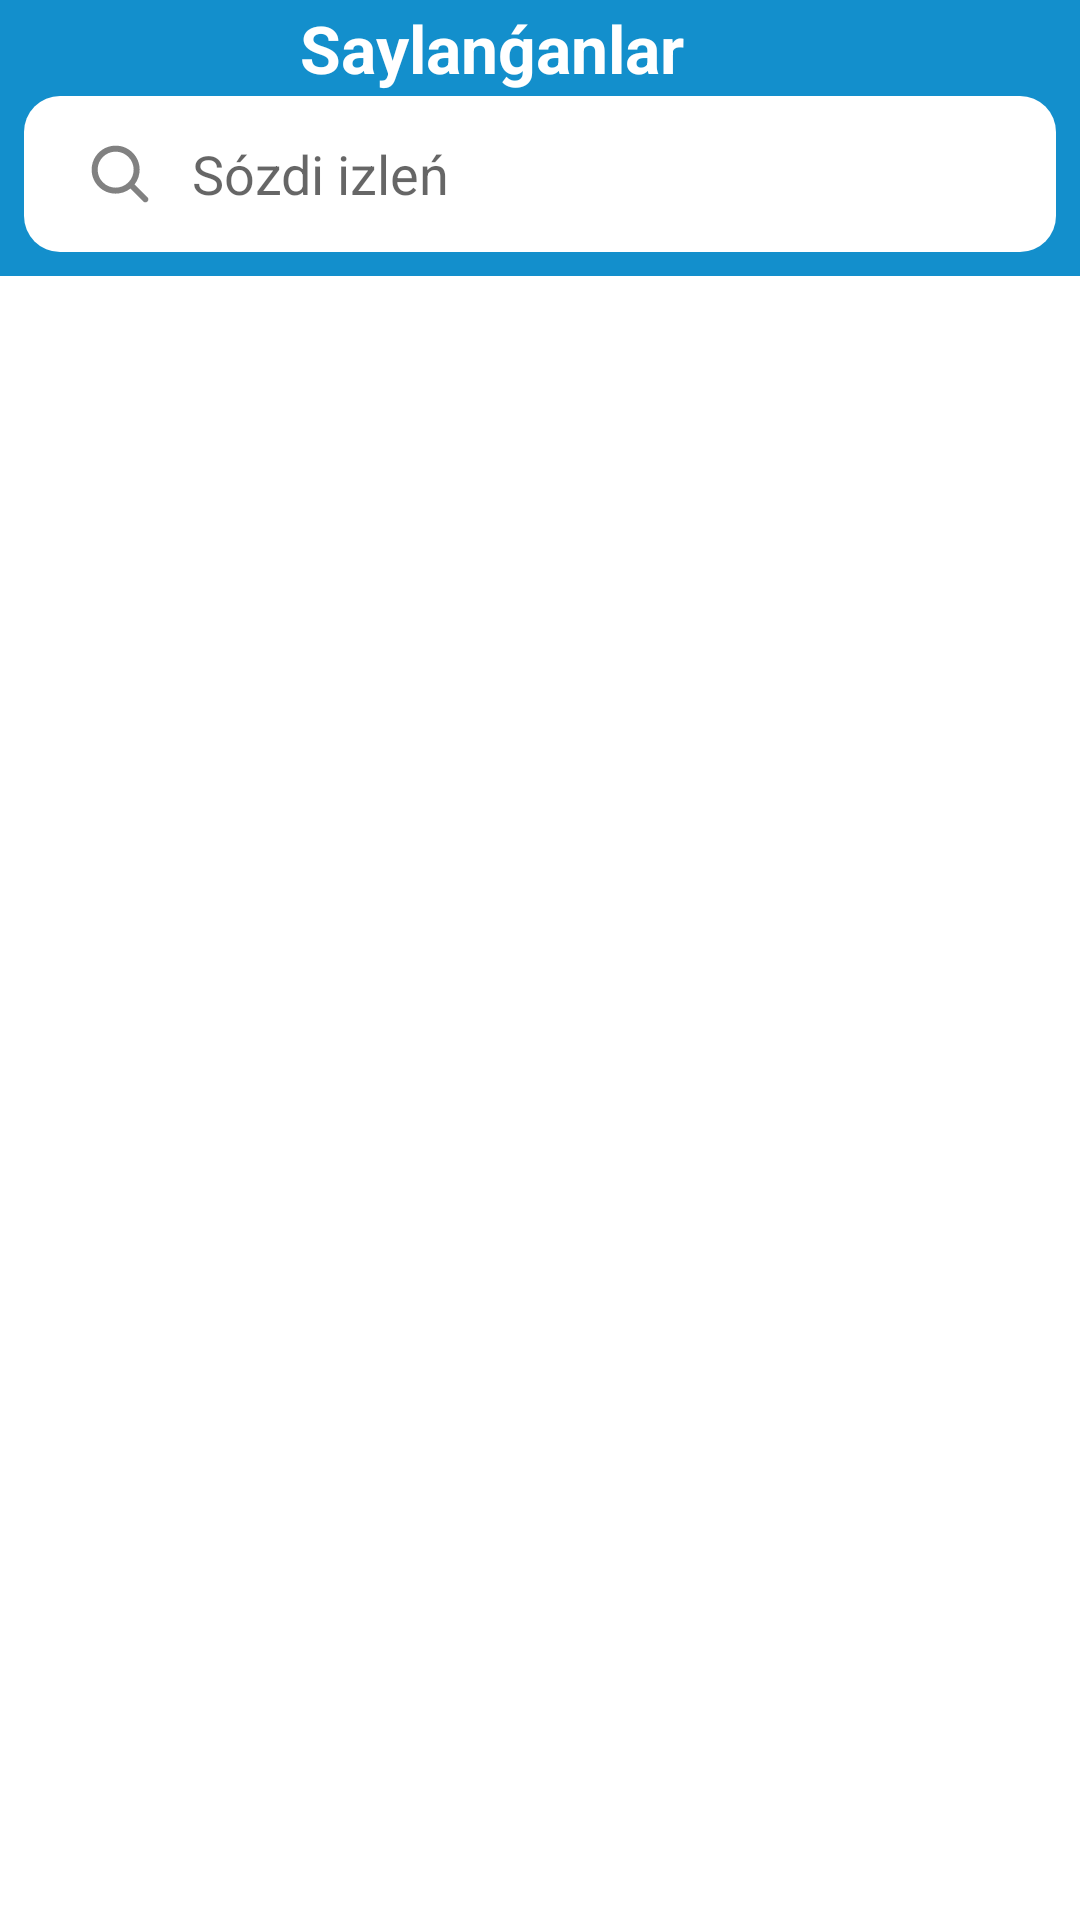

Write the Android layout XML for this screen, with the resource values it uses.
<!-- AndroidManifest.xml: application theme Theme.DictionaryApp -->
<!-- res/layout/activity_favourites.xml -->
<?xml version="1.0" encoding="utf-8"?>
<androidx.constraintlayout.widget.ConstraintLayout xmlns:android="http://schemas.android.com/apk/res/android"
    xmlns:app="http://schemas.android.com/apk/res-auto"
    xmlns:tools="http://schemas.android.com/tools"
    android:layout_width="match_parent"
    android:layout_height="match_parent"
    tools:context=".FavouritesActivity">

    <com.google.android.material.appbar.AppBarLayout
        android:id="@+id/appBar"
        android:layout_width="match_parent"
        android:layout_height="wrap_content"
        android:background="#138FCC"
        app:layout_constraintTop_toTopOf="parent">

        <androidx.constraintlayout.widget.ConstraintLayout
            android:layout_width="match_parent"
            android:layout_height="wrap_content">

            <ImageView
                android:id="@+id/backHome"
                android:layout_width="wrap_content"
                android:layout_height="wrap_content"
                android:layout_margin="8dp"
                android:background="?android:selectableItemBackgroundBorderless"
                android:padding="8dp"
                android:src="@drawable/ic_baseline_arrow_back_24"
                app:layout_constraintLeft_toLeftOf="parent"
                app:layout_constraintTop_toTopOf="parent"  />

            <TextView
                android:layout_width="wrap_content"
                android:layout_height="wrap_content"
                android:layout_marginEnd="56dp"
                android:text="Saylanǵanlar"
                android:textColor="#FFFFFF"
                android:textSize="22sp"
                android:textStyle="bold"
                app:layout_constraintBottom_toBottomOf="@id/backHome"
                app:layout_constraintEnd_toEndOf="parent"
                app:layout_constraintStart_toEndOf="@id/backHome"
                app:layout_constraintTop_toTopOf="@id/backHome" />

            <LinearLayout
                android:id="@+id/linear"
                android:layout_width="match_parent"
                android:layout_height="52dp"
                android:layout_margin="8dp"
                android:background="@drawable/bg_search"
                android:orientation="vertical"
                app:layout_constraintBottom_toBottomOf="parent"
                app:layout_constraintLeft_toLeftOf="parent"
                app:layout_constraintRight_toRightOf="parent"
                app:layout_constraintTop_toBottomOf="@id/backHome">

                <androidx.appcompat.widget.SearchView
                    android:id="@+id/searchView"
                    android:layout_width="match_parent"
                    android:layout_height="match_parent"
                    android:focusable="false"
                    app:closeIcon="@drawable/ic_close"
                    app:iconifiedByDefault="false"
                    app:queryBackground="@android:color/transparent"
                    app:queryHint="Sózdi izleń"
                    app:searchIcon="@drawable/ic_search"
                    app:showDividers="middle" />

            </LinearLayout>

        </androidx.constraintlayout.widget.ConstraintLayout>
    </com.google.android.material.appbar.AppBarLayout>

    <androidx.recyclerview.widget.RecyclerView
        android:id="@+id/dictionaryList"
        android:layout_width="match_parent"
        android:layout_height="0dp"
        app:layout_constraintBottom_toBottomOf="parent"
        app:layout_constraintTop_toBottomOf="@id/appBar"
        tools:listitem="@layout/item_dictionary" />

    <androidx.appcompat.widget.LinearLayoutCompat
        android:id="@+id/no_found_view"
        android:layout_width="match_parent"
        android:layout_height="0dp"
        android:background="@color/white"
        android:backgroundTint="@color/white"
        android:gravity="center"
        android:orientation="vertical"
        android:visibility="gone"
        app:layout_constraintBottom_toBottomOf="parent"
        app:layout_constraintTop_toBottomOf="@id/appBar">

        <androidx.appcompat.widget.AppCompatTextView
            android:layout_width="match_parent"
            android:layout_height="match_parent"
            android:layout_gravity="center"
            android:gravity="center"
            android:text="Not found"
            android:textSize="32sp" />

    </androidx.appcompat.widget.LinearLayoutCompat>

    <androidx.appcompat.widget.LinearLayoutCompat
        android:id="@+id/empty_view"
        android:layout_width="match_parent"
        android:layout_height="0dp"
        android:background="@color/white"
        android:backgroundTint="@color/white"
        android:gravity="center"
        android:orientation="vertical"
        android:visibility="gone"
        app:layout_constraintBottom_toBottomOf="parent"
        app:layout_constraintTop_toBottomOf="@id/appBar">

        <androidx.appcompat.widget.AppCompatTextView
            android:layout_width="match_parent"
            android:layout_height="match_parent"
            android:layout_gravity="center"
            android:gravity="center"
            android:text="Empty"
            android:textSize="48sp" />

    </androidx.appcompat.widget.LinearLayoutCompat>
</androidx.constraintlayout.widget.ConstraintLayout>
<!-- res/layout/item_dictionary.xml (included above) -->
<?xml version="1.0" encoding="utf-8"?>
<androidx.constraintlayout.widget.ConstraintLayout xmlns:android="http://schemas.android.com/apk/res/android"
    android:layout_width="match_parent"
    android:layout_height="wrap_content"
    xmlns:tools="http://schemas.android.com/tools"
    android:orientation="vertical"
    android:background="?android:selectableItemBackground"
    xmlns:app="http://schemas.android.com/apk/res-auto">

    <View
        android:layout_width="match_parent"
        android:layout_height="1dp"
        app:layout_constraintTop_toTopOf="parent"
        android:background="#E0E0E0"/>

    <TextView
        android:id="@+id/title"
        android:layout_width="match_parent"
        android:layout_height="wrap_content"
        android:layout_marginBottom="8dp"
        android:layout_marginTop="8dp"
        android:layout_marginLeft="16dp"
        tools:text="Example"
        android:textColor="@color/black"
        android:textSize="18sp"
        android:textStyle="bold"
        android:layout_marginRight="70dp"
        app:layout_constraintStart_toStartOf="parent"
        app:layout_constraintTop_toTopOf="parent"
        app:layout_constraintBottom_toTopOf="@id/subTitle"
        />

    <TextView
        android:id="@+id/subTitle"
        android:layout_width="match_parent"
        android:maxLines="1"
        android:layout_height="wrap_content"
        app:layout_constraintLeft_toLeftOf="@id/title"
        app:layout_constraintTop_toBottomOf="@id/title"
        app:layout_constraintBottom_toBottomOf="parent"
        android:layout_marginBottom="8dp"
        android:layout_marginLeft="16dp"
        android:layout_marginRight="70dp"
        tools:text="Example"
        android:textColor="@color/colorAccent"
        android:textSize="16sp"/>


    <ImageView
        android:id="@+id/remember"
        android:layout_height="wrap_content"
        android:layout_width="wrap_content"
        app:layout_constraintRight_toRightOf="parent"
        app:layout_constraintTop_toTopOf="parent"
        app:layout_constraintBottom_toBottomOf="parent"
        android:src="@drawable/ic_bookmark"
        android:background="?android:selectableItemBackgroundBorderless"
        android:padding="8dp"
        android:layout_marginEnd="8dp"/>

</androidx.constraintlayout.widget.ConstraintLayout>
<!-- resources referenced by this layout -->
<resources>
  <color name="black">#FF000000</color>
  <color name="colorAccent">#818181</color>
  <color name="white">#FFFFFFFF</color>
  <!-- drawable bg_search (drawable-v24) -->
  <?xml version="1.0" encoding="utf-8"?>
  <shape xmlns:android="http://schemas.android.com/apk/res/android">
      <corners android:radius="12dp" />
      <solid android:color="@color/white"/>
  </shape>
  <!-- drawable ic_bookmark (drawable-v24) -->
  <vector android:height="17.066668dp" android:viewportHeight="16"
      android:viewportWidth="15" android:width="16dp" xmlns:android="http://schemas.android.com/apk/res/android">
      <path android:fillColor="#414141" android:fillType="evenOdd" android:pathData="M14.9463,16H13.118L8.6535,11.5354C8.2629,11.1449 7.6298,11.1449 7.2392,11.5354L2.7747,16L0.9463,16V3C0.9463,1.3432 2.2894,0 3.9463,0H11.9463C13.6031,0 14.9463,1.3431 14.9463,3V16ZM12.9463,3C12.9463,2.4477 12.4986,2 11.9463,2H3.9463C3.394,2 2.9463,2.4477 2.9463,3V13L5.825,10.1212C6.9966,8.9497 8.8961,8.9497 10.0677,10.1212L12.9463,12.9999V3Z"/>
  </vector>
  <!-- drawable ic_search (drawable-v24) -->
  <vector xmlns:android="http://schemas.android.com/apk/res/android"
      android:width="20dp"
      android:height="20dp"
      android:viewportWidth="20"
      android:viewportHeight="20">
    <path
        android:pathData="M14.8688,13.4575C17.3126,10.319 17.0918,5.7783 14.2067,2.8931C11.0825,-0.2311 6.0171,-0.2311 2.893,2.8931C-0.2312,6.0173 -0.2312,11.0826 2.893,14.2068C5.7781,17.092 10.3188,17.3128 13.4573,14.869C13.4708,14.8843 13.4849,14.8993 13.4996,14.9139L17.7422,19.1566C18.1327,19.5471 18.7659,19.5471 19.1564,19.1566C19.5469,18.7661 19.5469,18.1329 19.1564,17.7424L14.9138,13.4997C14.8991,13.4851 14.8841,13.471 14.8688,13.4575ZM12.7924,4.3074C15.1356,6.6505 15.1356,10.4495 12.7924,12.7926C10.4493,15.1358 6.6503,15.1358 4.3072,12.7926C1.964,10.4495 1.964,6.6505 4.3072,4.3074C6.6503,1.9642 10.4493,1.9642 12.7924,4.3074Z"
        android:fillColor="#818181"
        android:fillType="evenOdd"/>
  </vector>
  <style name="Theme.DictionaryApp" parent="Theme.MaterialComponents.DayNight.NoActionBar">
          
          <item name="colorPrimary">@color/colorAccent</item>
          <item name="colorPrimaryVariant">@color/black</item>
          <item name="colorOnPrimary">@color/white</item>
          
          <item name="colorSecondary">#2189BC</item>
          <item name="colorSecondaryVariant">@color/teal_700</item>
          <item name="colorOnSecondary">@color/black</item>
          
          <item name="android:statusBarColor" tools:targetApi="l">#2189BC</item>
          
      </style>
  <color name="teal_700">#FF018786</color>
</resources>
